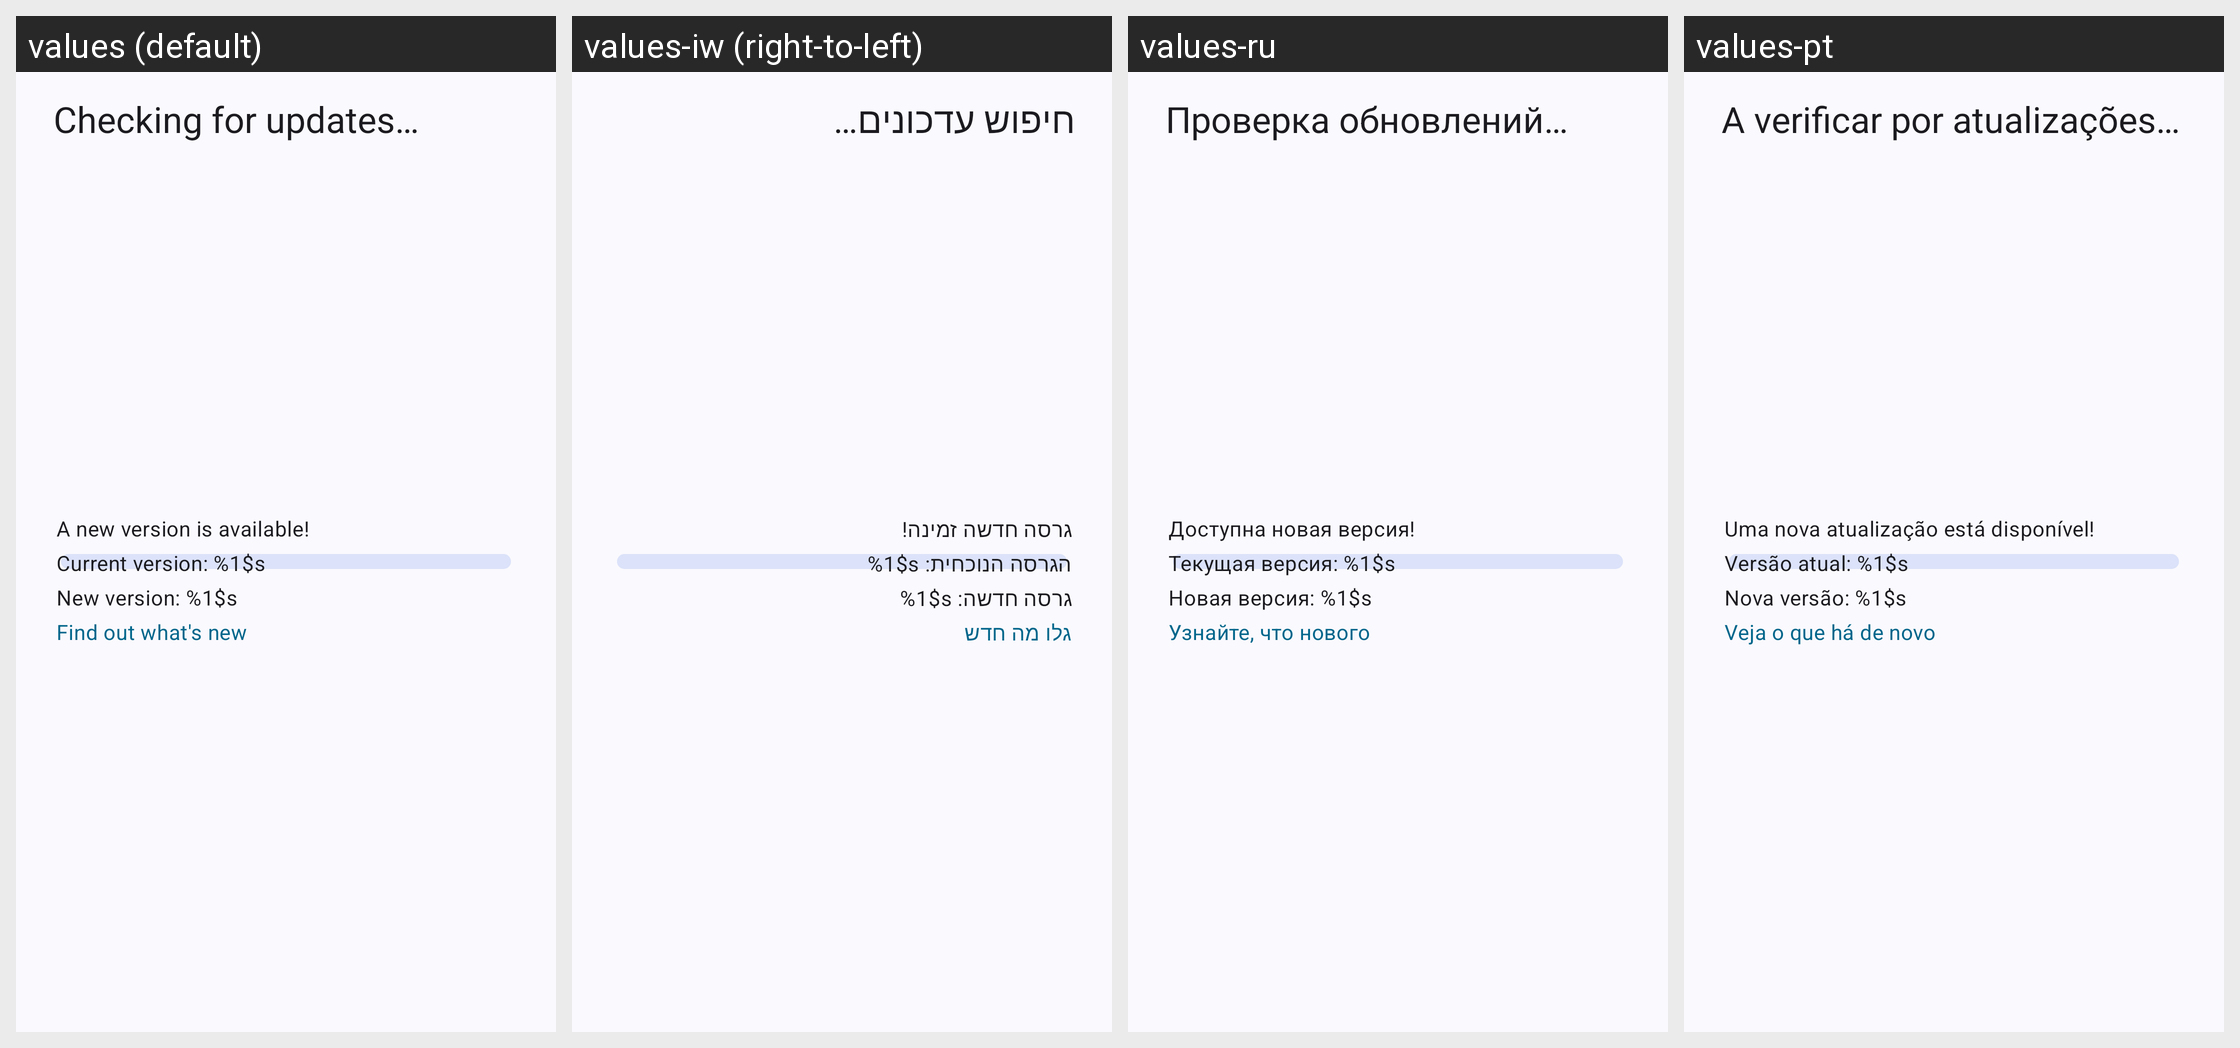

Translations of the strings shown on this Android screen, per locale in the grid:
Android screen res/layout/layout_update_check_dialog.xml rendered under 4 locales, left to right: values (default), values-iw (right-to-left), values-ru, values-pt. Device: Nexus 5 (rendered at 1080×1920; each locale shown at half size, 540×960, under a caption strip naming it); theme Theme.DataMonitor.
Other locales in the repository, not shown: values-ar, values-bho, values-cs, values-de, values-es, values-et, values-fr, values-ga, values-hi, values-hu, values-ia, values-in, values-it, values-ja, values-ko, values-ml, values-mr, values-ms, values-nb-rNO, values-nl, values-ota, values-pl, values-pt-rBR, values-ro, values-ta, values-tr, values-uk, values-uz, values-vi, values-zh-rCN, values-zh-rTW.
Strings drawn on this screen, with the default value and each locale's value (text and hints the layout hard-codes, and strings that could not be matched under every locale, appear in the picture but are not listed):

checking_for_update
  values: Checking for updates…
  values-iw: חיפוש עדכונים…
  values-ru: Проверка обновлений…
  values-pt: A verificar por atualizações…

new_update_available
  values: A new version is available!
  values-iw: גרסה חדשה זמינה!
  values-ru: Доступна новая версия!
  values-pt: Uma nova atualização está disponível!

current_version
  values: Current version: %1$s
  values-iw: הגרסה הנוכחית: %1$s
  values-ru: Текущая версия: %1$s
  values-pt: Versão atual: %1$s

new_version
  values: New version: %1$s
  values-iw: גרסה חדשה: %1$s
  values-ru: Новая версия: %1$s
  values-pt: Nova versão: %1$s

label_changelogs
  values: Find out what's new
  values-iw: גלו מה חדש
  values-ru: Узнайте, что нового
  values-pt: Veja o que há de novo
